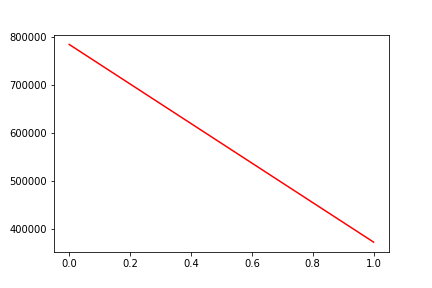

Data behind this chart, as committed beside it:
, date, assets
0, 0, 783589
1, 20130207, 373461
